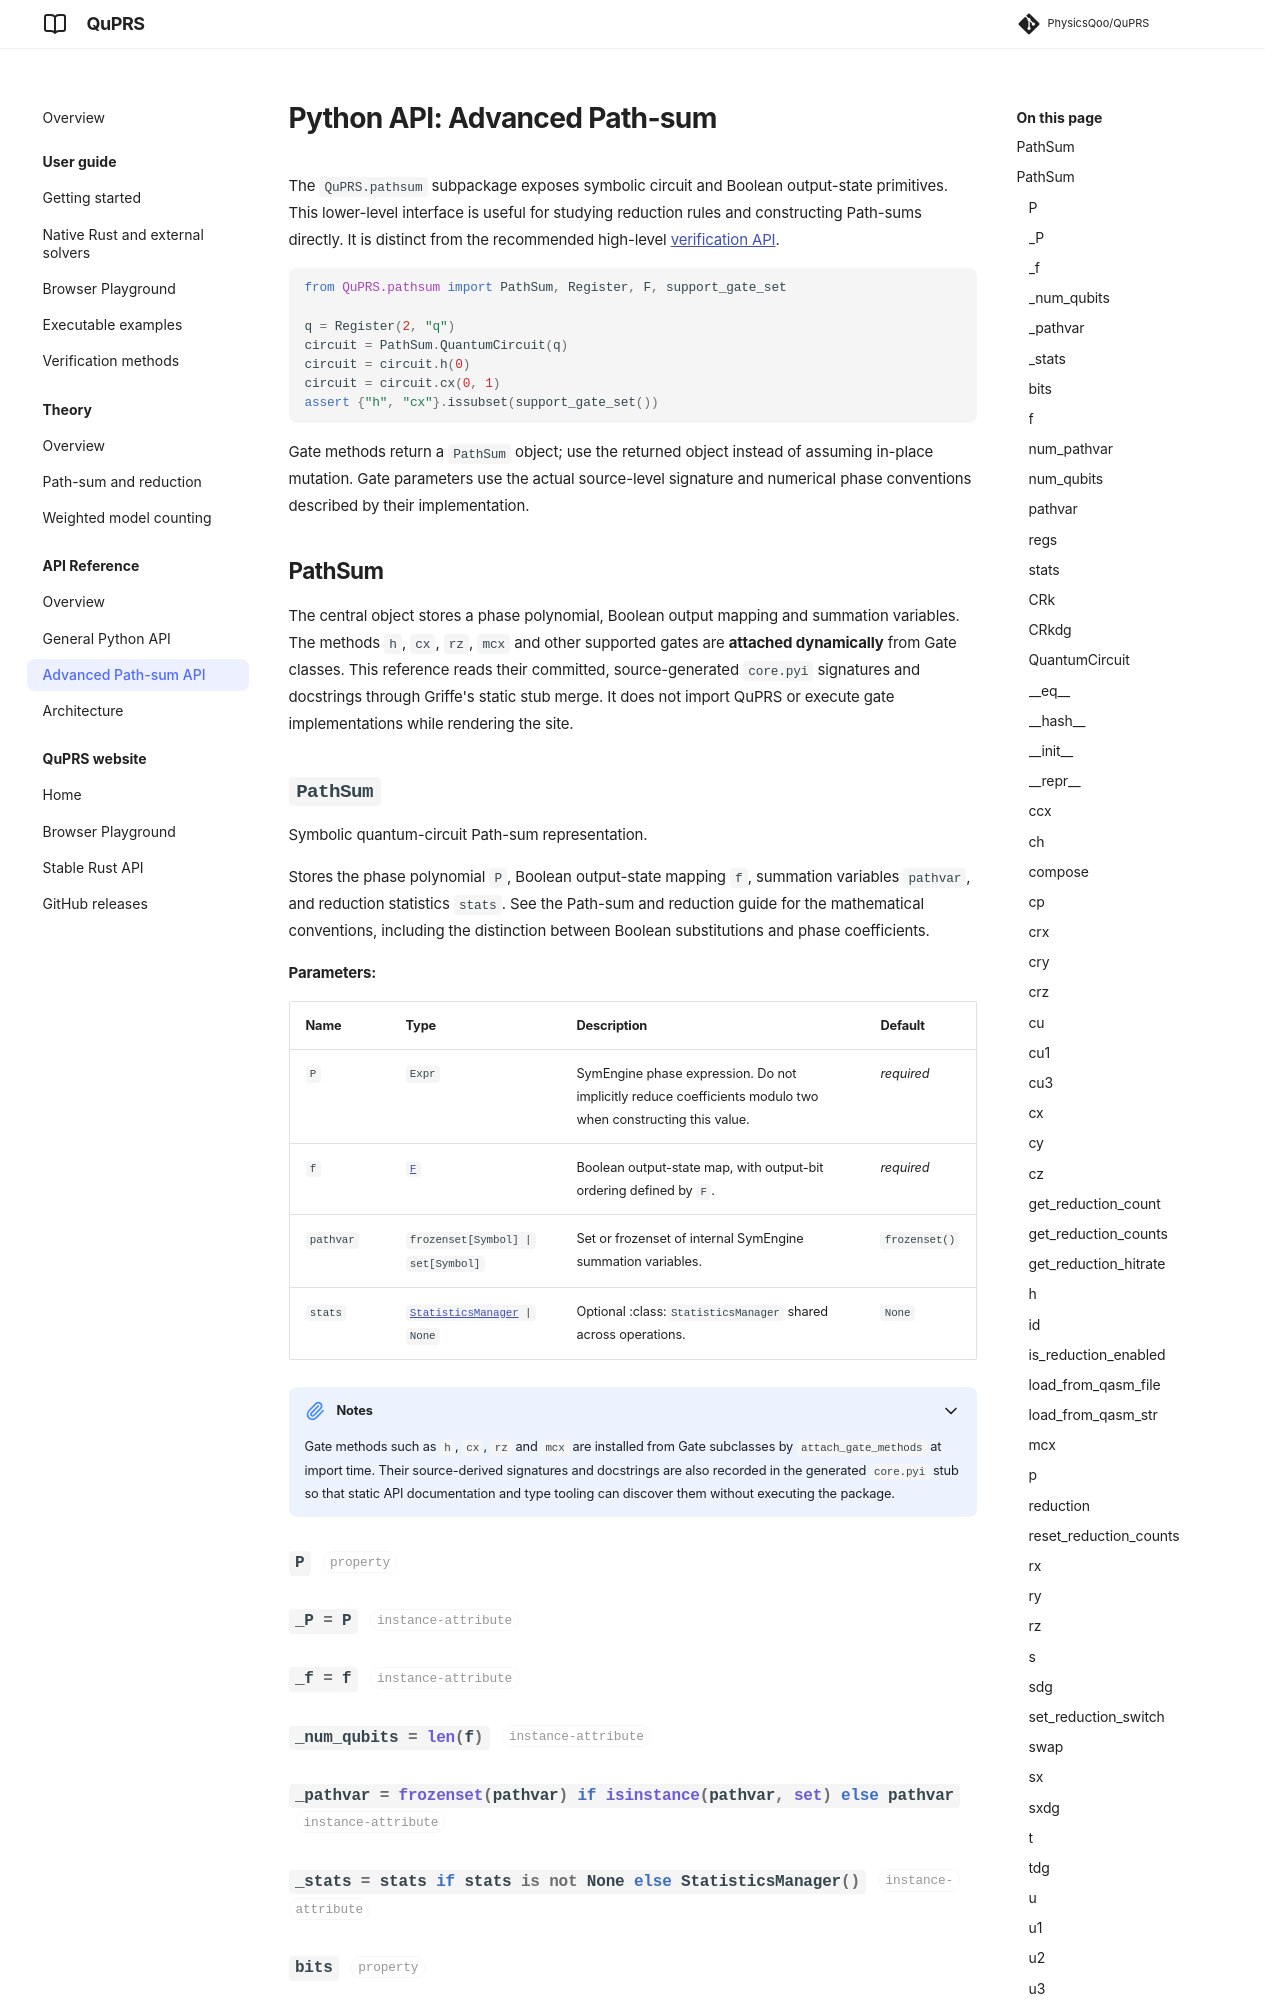

repository: PhysicsQoo/QuPRS · page: docs/dev/pathsum-api/index.html · generator: mkdocs

# Python API: Advanced Path-sum

The `QuPRS.pathsum` subpackage exposes symbolic circuit and Boolean
output-state primitives. This lower-level interface is useful for studying
reduction rules and constructing Path-sums directly. It is distinct from
the recommended high-level [verific
